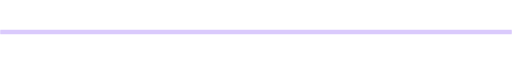
t = 0.00 s
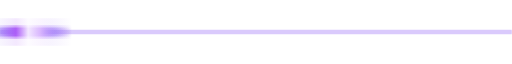
t = 1.13 s
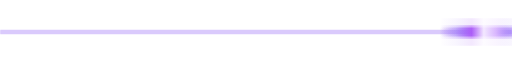
t = 3.38 s
t = 4.50 s: frame unchanged from t = 0.00 s, image omitted
t = 5.63 s: frame unchanged from t = 3.38 s, image omitted
t = 7.88 s: frame unchanged from t = 1.13 s, image omitted

The animated SVG that drew these frames (rendered in a browser with its animation timeline set to each time). Animation: 3 SMIL elements (animate=3); one cycle of 9.00 s, repeats indefinitely.

<svg xmlns="http://www.w3.org/2000/svg"
     width="1400"
     height="14"
     viewBox="0 0 1400 14"
     preserveAspectRatio="none"
     role="img"
     aria-label="Linha lilás animada">
  <defs>
    <linearGradient id="lilas" x1="0" y1="0" x2="100%" y2="0">
      <stop offset="0%" stop-color="#7C3AED" stop-opacity="0"/>
      <stop offset="18%" stop-color="#8B5CF6" stop-opacity="0.35"/>
      <stop offset="36%" stop-color="#A855F7" stop-opacity="0.85"/>
      <stop offset="50%" stop-color="#F3E8FF"/>
      <stop offset="64%" stop-color="#D8B4FE" stop-opacity="0.85"/>
      <stop offset="82%" stop-color="#8B5CF6" stop-opacity="0.35"/>
      <stop offset="100%" stop-color="#7C3AED" stop-opacity="0"/>
    </linearGradient>
  </defs>

  <!-- Sem retângulo de fundo: toda a área ao redor é transparente. -->
  <line x1="1" y1="7" x2="1399" y2="7"
        stroke="#8B5CF6" stroke-opacity="0.32" stroke-width="1"
        stroke-linecap="round"/>

  <!-- Brilho suave sobre o mesmo eixo da linha, sem filtros retangulares. -->
  <rect x="-240" y="4" width="240" height="6" rx="3"
        fill="url(#lilas)" opacity="0.16">
    <animate attributeName="x"
             values="-240;1400;-240"
             keyTimes="0;0.5;1"
             dur="9s"
             calcMode="spline"
             keySplines="0.45 0 0.55 1;0.45 0 0.55 1"
             repeatCount="indefinite"/>
  </rect>

  <rect x="-240" y="5.5" width="240" height="3" rx="1.5"
        fill="url(#lilas)" opacity="0.55">
    <animate attributeName="x"
             values="-240;1400;-240"
             keyTimes="0;0.5;1"
             dur="9s"
             calcMode="spline"
             keySplines="0.45 0 0.55 1;0.45 0 0.55 1"
             repeatCount="indefinite"/>
  </rect>

  <rect x="-240" y="6" width="240" height="2" rx="1"
        fill="url(#lilas)">
    <animate attributeName="x"
             values="-240;1400;-240"
             keyTimes="0;0.5;1"
             dur="9s"
             calcMode="spline"
             keySplines="0.45 0 0.55 1;0.45 0 0.55 1"
             repeatCount="indefinite"/>
  </rect>
</svg>
